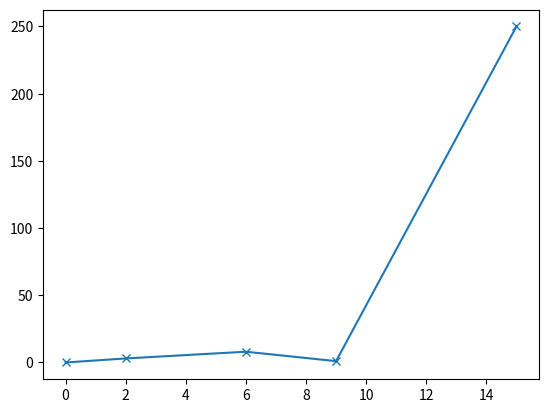

Write Python code to recreate this figure.
import matplotlib.pyplot as plt
import numpy as np

xpoints =np.array([0,2,6,9,15])
ypoints = np.array([0,3,8,1,250])

plt.plot(xpoints, ypoints, marker = 'x')
plt.show()


